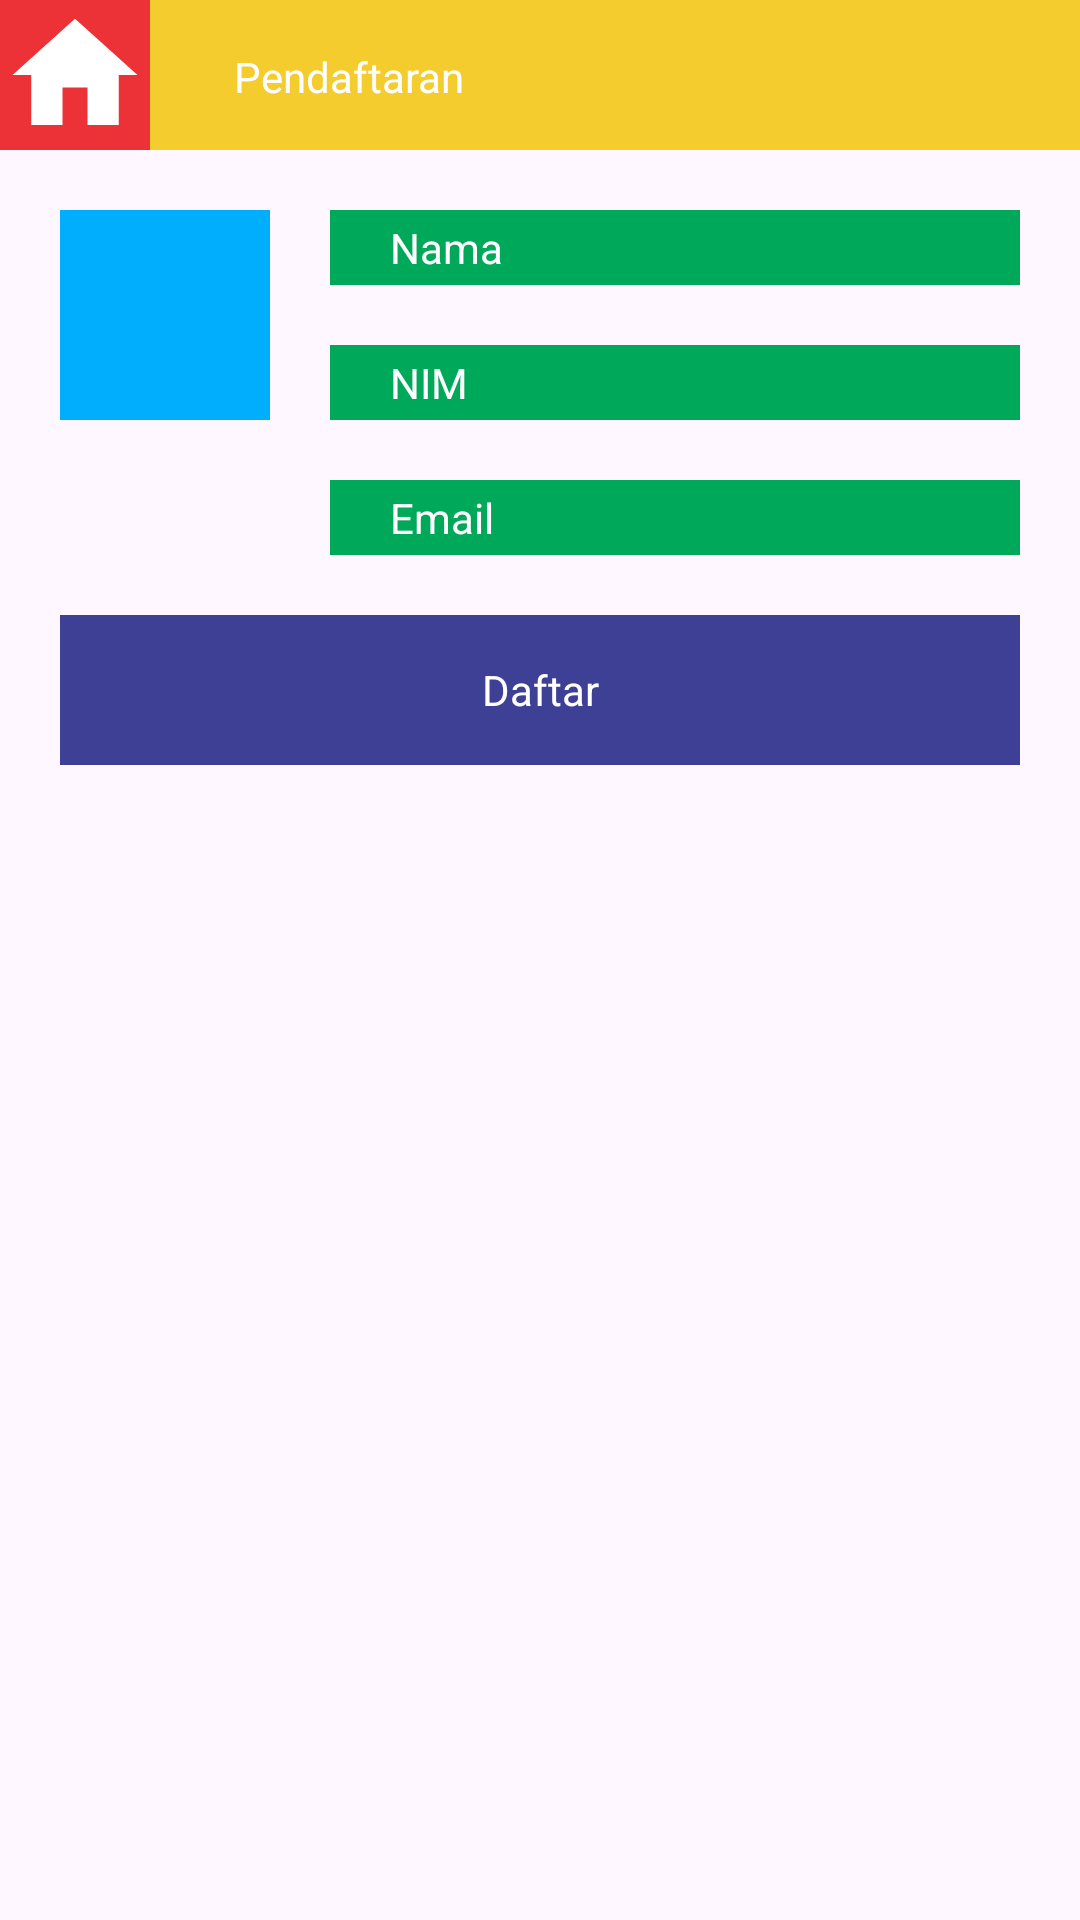

Android layout source for this screen:
<!-- AndroidManifest.xml: application theme Theme.QuizStechoqApp -->
<!-- res/layout/activity_task1b.xml -->
<?xml version="1.0" encoding="utf-8"?>
<LinearLayout xmlns:android="http://schemas.android.com/apk/res/android"
    xmlns:app="http://schemas.android.com/apk/res-auto"
    xmlns:tools="http://schemas.android.com/tools"
    android:layout_width="match_parent"
    android:layout_height="match_parent"
    tools:context=".Task1b"
    android:orientation="vertical">

    <LinearLayout
        android:layout_width="match_parent"
        android:layout_height="50dp"
        android:orientation="horizontal">

        <RelativeLayout
            android:layout_width="match_parent"
            android:layout_height="50dp"
            android:id="@+id/lv_header">

            <ImageView
                android:id="@+id/iv_home"
                android:layout_width="50dp"
                android:layout_height="50dp"
                android:layout_alignParentTop="true"
                android:layout_alignParentStart="true"
                android:layout_alignParentBottom="true"
                android:layout_marginTop="0dp"
                android:layout_marginBottom="0dp"
                android:background="@color/red"
                android:src="@drawable/ic_home">

            </ImageView>

            <androidx.constraintlayout.widget.ConstraintLayout
                android:layout_width="match_parent"
                android:layout_height="match_parent"
                android:layout_marginStart="0dp"
                android:layout_toEndOf="@+id/iv_home"
                android:background="@color/yellow">

                <TextView
                    android:layout_width="wrap_content"
                    android:layout_height="wrap_content"
                    android:layout_marginStart="28dp"
                    android:text="@string/Pendaftaran"
                    android:textColor="@color/white"
                    app:layout_constraintBottom_toBottomOf="parent"
                    app:layout_constraintStart_toStartOf="parent"
                    app:layout_constraintTop_toTopOf="parent"
                    app:layout_constraintVertical_bias="0.516" />
            </androidx.constraintlayout.widget.ConstraintLayout>
        </RelativeLayout>
    </LinearLayout>

    <LinearLayout
        android:layout_width="match_parent"
        android:layout_height="wrap_content"
        android:orientation="horizontal">

        <ImageView
            android:id="@+id/image"
            android:layout_width="70dp"
            android:layout_height="70dp"
            android:layout_marginStart="20dp"
            android:layout_marginTop="20dp"
            android:background="@color/blue"
            android:src="@drawable/ic_admin"/>

        <LinearLayout
            android:layout_width="match_parent"
            android:layout_height="wrap_content"
            android:layout_marginStart="20dp"
            android:layout_marginTop="20dp"
            android:layout_marginEnd="20dp"
            android:orientation="vertical">

            <androidx.constraintlayout.widget.ConstraintLayout
                android:layout_width="match_parent"
                android:layout_height="25dp"
                android:layout_toEndOf="@+id/iv_home"
                android:background="@color/green">

                <TextView
                    android:layout_width="wrap_content"
                    android:layout_height="wrap_content"
                    android:layout_marginStart="20dp"
                    android:text="@string/Nama"
                    android:textColor="@color/white"
                    app:layout_constraintBottom_toBottomOf="parent"
                    app:layout_constraintStart_toStartOf="parent"
                    app:layout_constraintTop_toTopOf="parent"
                    app:layout_constraintVertical_bias="0.516" />
            </androidx.constraintlayout.widget.ConstraintLayout>

            <androidx.constraintlayout.widget.ConstraintLayout
                android:layout_width="match_parent"
                android:layout_height="25dp"
                android:layout_toEndOf="@+id/iv_home"
                android:layout_marginTop="20dp"
                android:background="@color/green">

                <TextView
                    android:layout_width="wrap_content"
                    android:layout_height="wrap_content"
                    android:layout_marginStart="20dp"
                    android:text="@string/NIM"
                    android:textColor="@color/white"
                    app:layout_constraintBottom_toBottomOf="parent"
                    app:layout_constraintStart_toStartOf="parent"
                    app:layout_constraintTop_toTopOf="parent"
                    app:layout_constraintVertical_bias="0.516" />
            </androidx.constraintlayout.widget.ConstraintLayout>

            <androidx.constraintlayout.widget.ConstraintLayout
                android:layout_width="match_parent"
                android:layout_height="25dp"
                android:layout_toEndOf="@+id/iv_home"
                android:layout_marginTop="20dp"
                android:background="@color/green">

                <TextView
                    android:layout_width="wrap_content"
                    android:layout_height="wrap_content"
                    android:layout_marginStart="20dp"
                    android:text="@string/Email"
                    android:textColor="@color/white"
                    app:layout_constraintBottom_toBottomOf="parent"
                    app:layout_constraintStart_toStartOf="parent"
                    app:layout_constraintTop_toTopOf="parent"
                    app:layout_constraintVertical_bias="0.516" />
            </androidx.constraintlayout.widget.ConstraintLayout>
        </LinearLayout>
    </LinearLayout>

    <TextView
        android:id="@+id/daftar"
        android:layout_width="match_parent"
        android:layout_height="50dp"
        android:layout_below="@+id/NIM"
        android:layout_marginStart="20dp"
        android:layout_marginTop="20dp"
        android:layout_marginEnd="20dp"
        android:background="@color/dark_blue"
        android:gravity="center"
        android:text="@string/Daftar"
        android:textColor="@color/white" />
</LinearLayout>
<!-- resources referenced by this layout -->
<resources>
  <color name="blue">#00AEFE</color>
  <color name="dark_blue">#3E4095</color>
  <color name="green">#00A859</color>
  <color name="red">#ED3237</color>
  <color name="white">#FFFFFFFF</color>
  <color name="yellow">#F4CC2D</color>
  <!-- drawable ic_home (drawable) -->
  <vector android:height="10dp" android:tint="#FFFFFF"
      android:viewportHeight="24" android:viewportWidth="24"
      android:width="10dp" xmlns:android="http://schemas.android.com/apk/res/android">
      <path android:fillColor="@android:color/white" android:pathData="M10,20v-6h4v6h5v-8h3L12,3 2,12h3v8z"/>
  </vector>
  <string name="Daftar">Daftar</string>
  <string name="Email">Email</string>
  <string name="NIM">NIM</string>
  <string name="Nama">Nama</string>
  <string name="Pendaftaran">Pendaftaran</string>
  <style name="Theme.QuizStechoqApp" parent="Base.Theme.QuizStechoqApp" />
  <style name="Base.Theme.QuizStechoqApp" parent="Theme.Material3.Light.NoActionBar">
          
          
      </style>
</resources>
